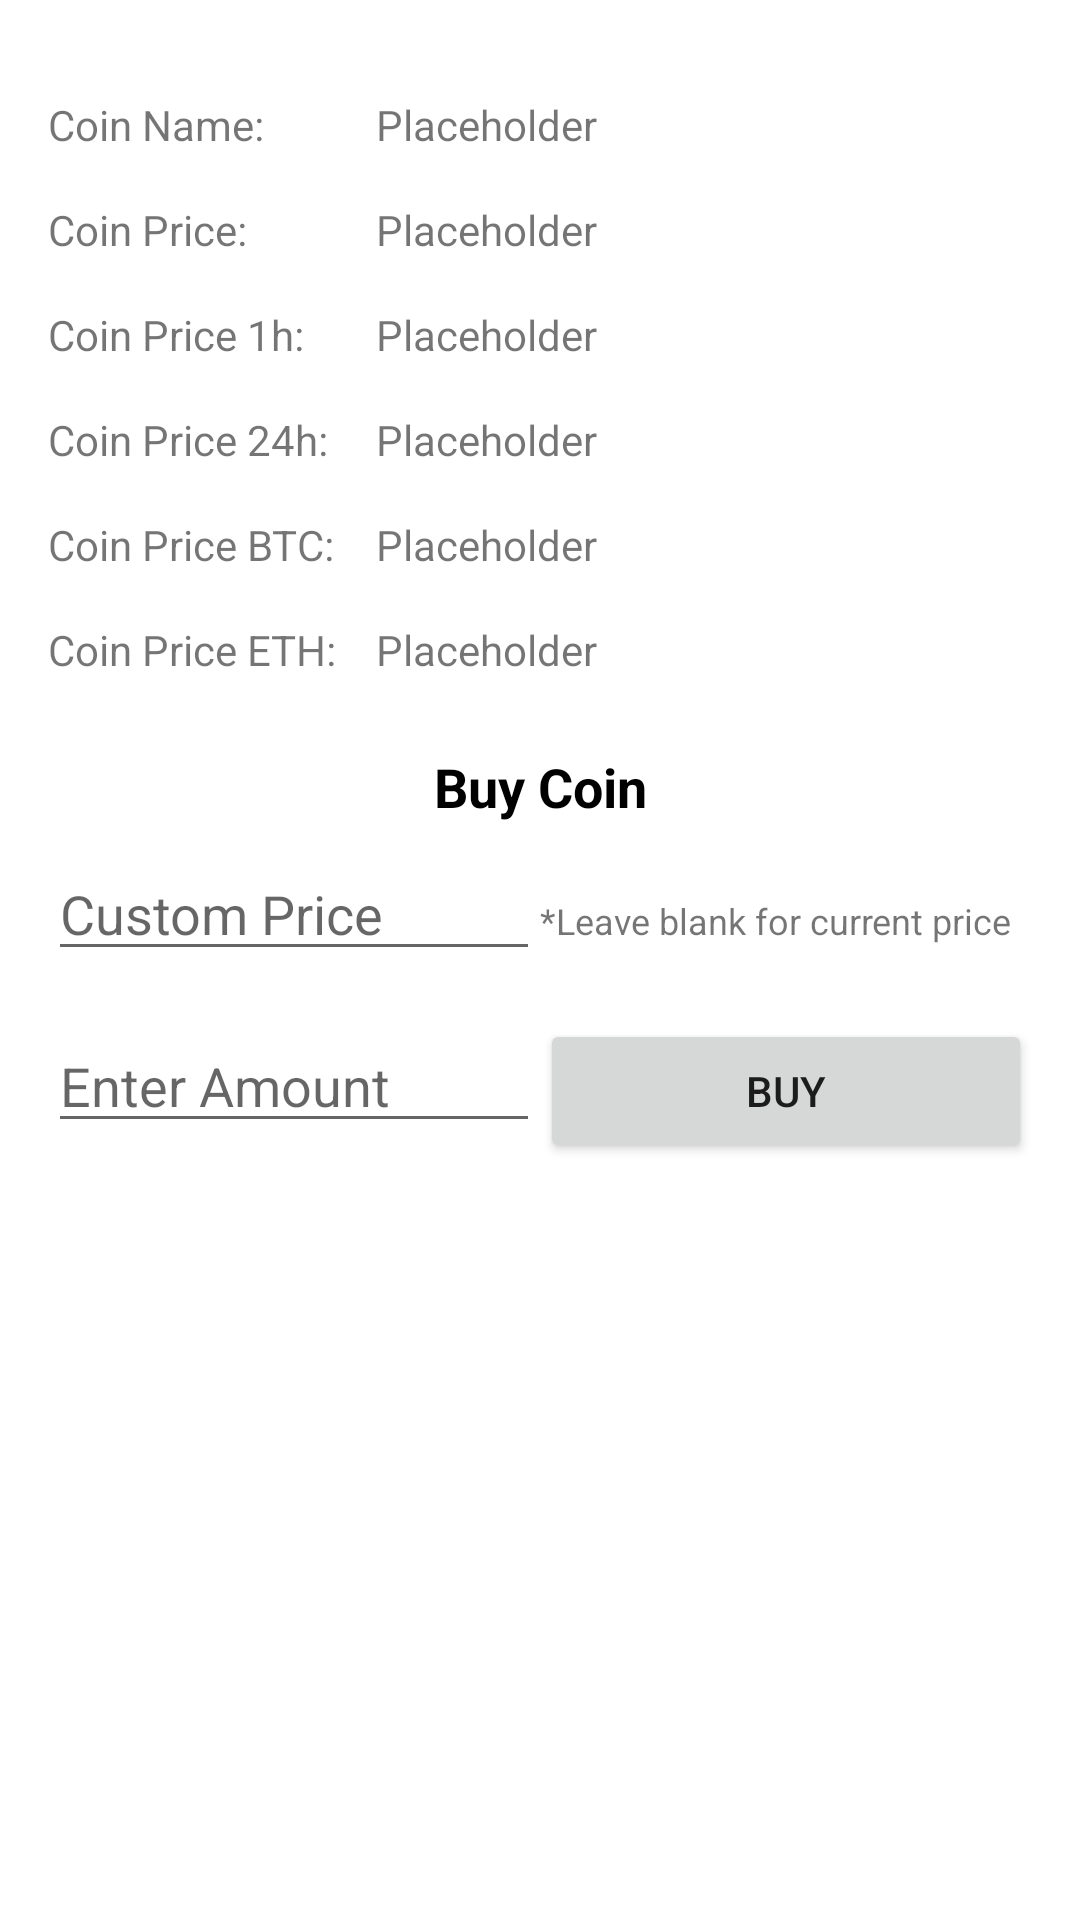

Android layout source for this screen:
<!-- AndroidManifest.xml: application theme Theme.CryptoLedgerKotlin -->
<!-- res/layout/fragment_buy_coin.xml -->
<?xml version="1.0" encoding="utf-8"?>
<FrameLayout xmlns:android="http://schemas.android.com/apk/res/android"
    xmlns:tools="http://schemas.android.com/tools"
    android:layout_width="match_parent"
    android:layout_height="match_parent"
    tools:context=".prices.BuyCoinFragment">

    <LinearLayout
        android:layout_width="match_parent"
        android:layout_height="match_parent"
        android:paddingTop="16dp"
        android:layout_margin="8dp"
        android:orientation="vertical">

        <LinearLayout
            android:layout_width="match_parent"
            android:layout_height="wrap_content"
            android:layout_margin="8dp"
            android:orientation="horizontal">

            <TextView
                android:layout_width="match_parent"
                android:layout_height="wrap_content"
                android:layout_weight="2"
                android:text="Coin Name: "/>

            <TextView
                android:layout_width="match_parent"
                android:layout_height="wrap_content"
                android:layout_weight="1"
                android:id="@+id/tvBuyCoinName"
                android:text="Placeholder"/>

        </LinearLayout>

        <LinearLayout
            android:layout_width="match_parent"
            android:layout_height="wrap_content"
            android:layout_margin="8dp"
            android:orientation="horizontal">

            <TextView
                android:layout_width="match_parent"
                android:layout_height="wrap_content"
                android:layout_weight="2"
                android:text="Coin Price: "/>

            <TextView
                android:layout_width="match_parent"
                android:layout_height="wrap_content"
                android:layout_weight="1"
                android:id="@+id/tvBuyCoinPrice"
                android:text="Placeholder"/>

        </LinearLayout>

        <LinearLayout
            android:layout_width="match_parent"
            android:layout_height="wrap_content"
            android:layout_margin="8dp"
            android:orientation="horizontal">

            <TextView
                android:layout_width="match_parent"
                android:layout_height="wrap_content"
                android:layout_weight="2"
                android:text="Coin Price 1h: "/>

            <TextView
                android:layout_width="match_parent"
                android:layout_height="wrap_content"
                android:layout_weight="1"
                android:id="@+id/tvBuyCoinPrice1h"
                android:text="Placeholder"/>

        </LinearLayout>

        <LinearLayout
            android:layout_width="match_parent"
            android:layout_height="wrap_content"
            android:layout_margin="8dp"
            android:orientation="horizontal">

            <TextView
                android:layout_width="match_parent"
                android:layout_height="wrap_content"
                android:layout_weight="2"
                android:text="Coin Price 24h: "/>

            <TextView
                android:layout_width="match_parent"
                android:layout_height="wrap_content"
                android:layout_weight="1"
                android:id="@+id/tvBuyCoinPrice24h"
                android:text="Placeholder"/>

        </LinearLayout>

        <LinearLayout
            android:layout_width="match_parent"
            android:layout_height="wrap_content"
            android:layout_margin="8dp"
            android:orientation="horizontal">

            <TextView
                android:layout_width="match_parent"
                android:layout_height="wrap_content"
                android:layout_weight="2"
                android:text="Coin Price BTC: "/>

            <TextView
                android:layout_width="match_parent"
                android:layout_height="wrap_content"
                android:layout_weight="1"
                android:id="@+id/tvBuyCoinPriceBTC"
                android:text="Placeholder"/>

        </LinearLayout>

        <LinearLayout
            android:layout_width="match_parent"
            android:layout_height="wrap_content"
            android:layout_margin="8dp"
            android:orientation="horizontal">

            <TextView
                android:layout_width="match_parent"
                android:layout_height="wrap_content"
                android:layout_weight="2"
                android:text="Coin Price ETH: "/>

            <TextView
                android:layout_width="match_parent"
                android:layout_height="wrap_content"
                android:layout_weight="1"
                android:id="@+id/tvBuyCoinPriceETH"
                android:text="Placeholder"/>

        </LinearLayout>

        <TextView
            android:layout_width="match_parent"
            android:layout_height="wrap_content"
            android:layout_marginTop="16dp"
            android:textSize="18sp"
            android:textStyle="bold"
            android:textColor="@color/black"
            android:textAlignment="center"
            android:text="Buy Coin"/>

        <LinearLayout
            android:layout_width="match_parent"
            android:layout_height="wrap_content"
            android:layout_margin="8dp"
            android:orientation="horizontal">

            <EditText
                android:layout_width="match_parent"
                android:layout_height="wrap_content"
                android:layout_weight="1"
                android:inputType="number|numberDecimal"
                android:id="@+id/etBuyCustomPrice"
                android:hint="Custom Price"/>

            <TextView
                android:layout_width="match_parent"
                android:layout_height="wrap_content"
                android:layout_weight="1"
                android:textSize="12dp"
                android:text="*Leave blank for current price"/>

        </LinearLayout>

        <LinearLayout
            android:layout_width="match_parent"
            android:layout_height="wrap_content"
            android:layout_margin="8dp"
            android:orientation="horizontal">

            <EditText
                android:layout_width="match_parent"
                android:layout_height="wrap_content"
                android:layout_weight="1"
                android:inputType="number|numberDecimal"
                android:id="@+id/etBuyAmount"
                android:hint="Enter Amount"/>

            <Button
                android:layout_width="match_parent"
                android:layout_height="wrap_content"
                android:layout_weight="1"
                android:id="@+id/btBuyCoinSubmit"
                android:text="Buy"/>

        </LinearLayout>

        <TextView
            android:layout_width="match_parent"
            android:layout_height="wrap_content"
            android:layout_weight="1"
            android:id="@+id/tvBuyCoinId"
            android:visibility="gone"
            android:text="0"/>

    </LinearLayout>

</FrameLayout>
<!-- resources referenced by this layout -->
<resources>
  <color name="black">#FF000000</color>
  <style name="Theme.CryptoLedgerKotlin" parent="Theme.MaterialComponents.DayNight.NoActionBar">
          
          <item name="colorPrimary">@color/blue</item>
          <item name="colorPrimaryVariant">@color/dark_blue</item>
          <item name="colorOnPrimary">@color/white</item>
          
          <item name="colorSecondary">@color/teal_200</item>
          <item name="colorSecondaryVariant">@color/teal_700</item>
          <item name="colorOnSecondary">@color/black</item>
          
          <item name="android:statusBarColor" tools:targetApi="l">?attr/colorPrimaryVariant</item>
          
      </style>
  <color name="blue">#0000ff</color>
  <color name="dark_blue">#000099</color>
  <color name="white">#FFFFFFFF</color>
  <color name="teal_200">#8003DAC5</color>
  <color name="teal_700">#FF018786</color>
</resources>
